Image classification data set "dataset" (Varsha-src/Mulberry-Segregation on GitHub). Class labels (2): diseased, healthy.

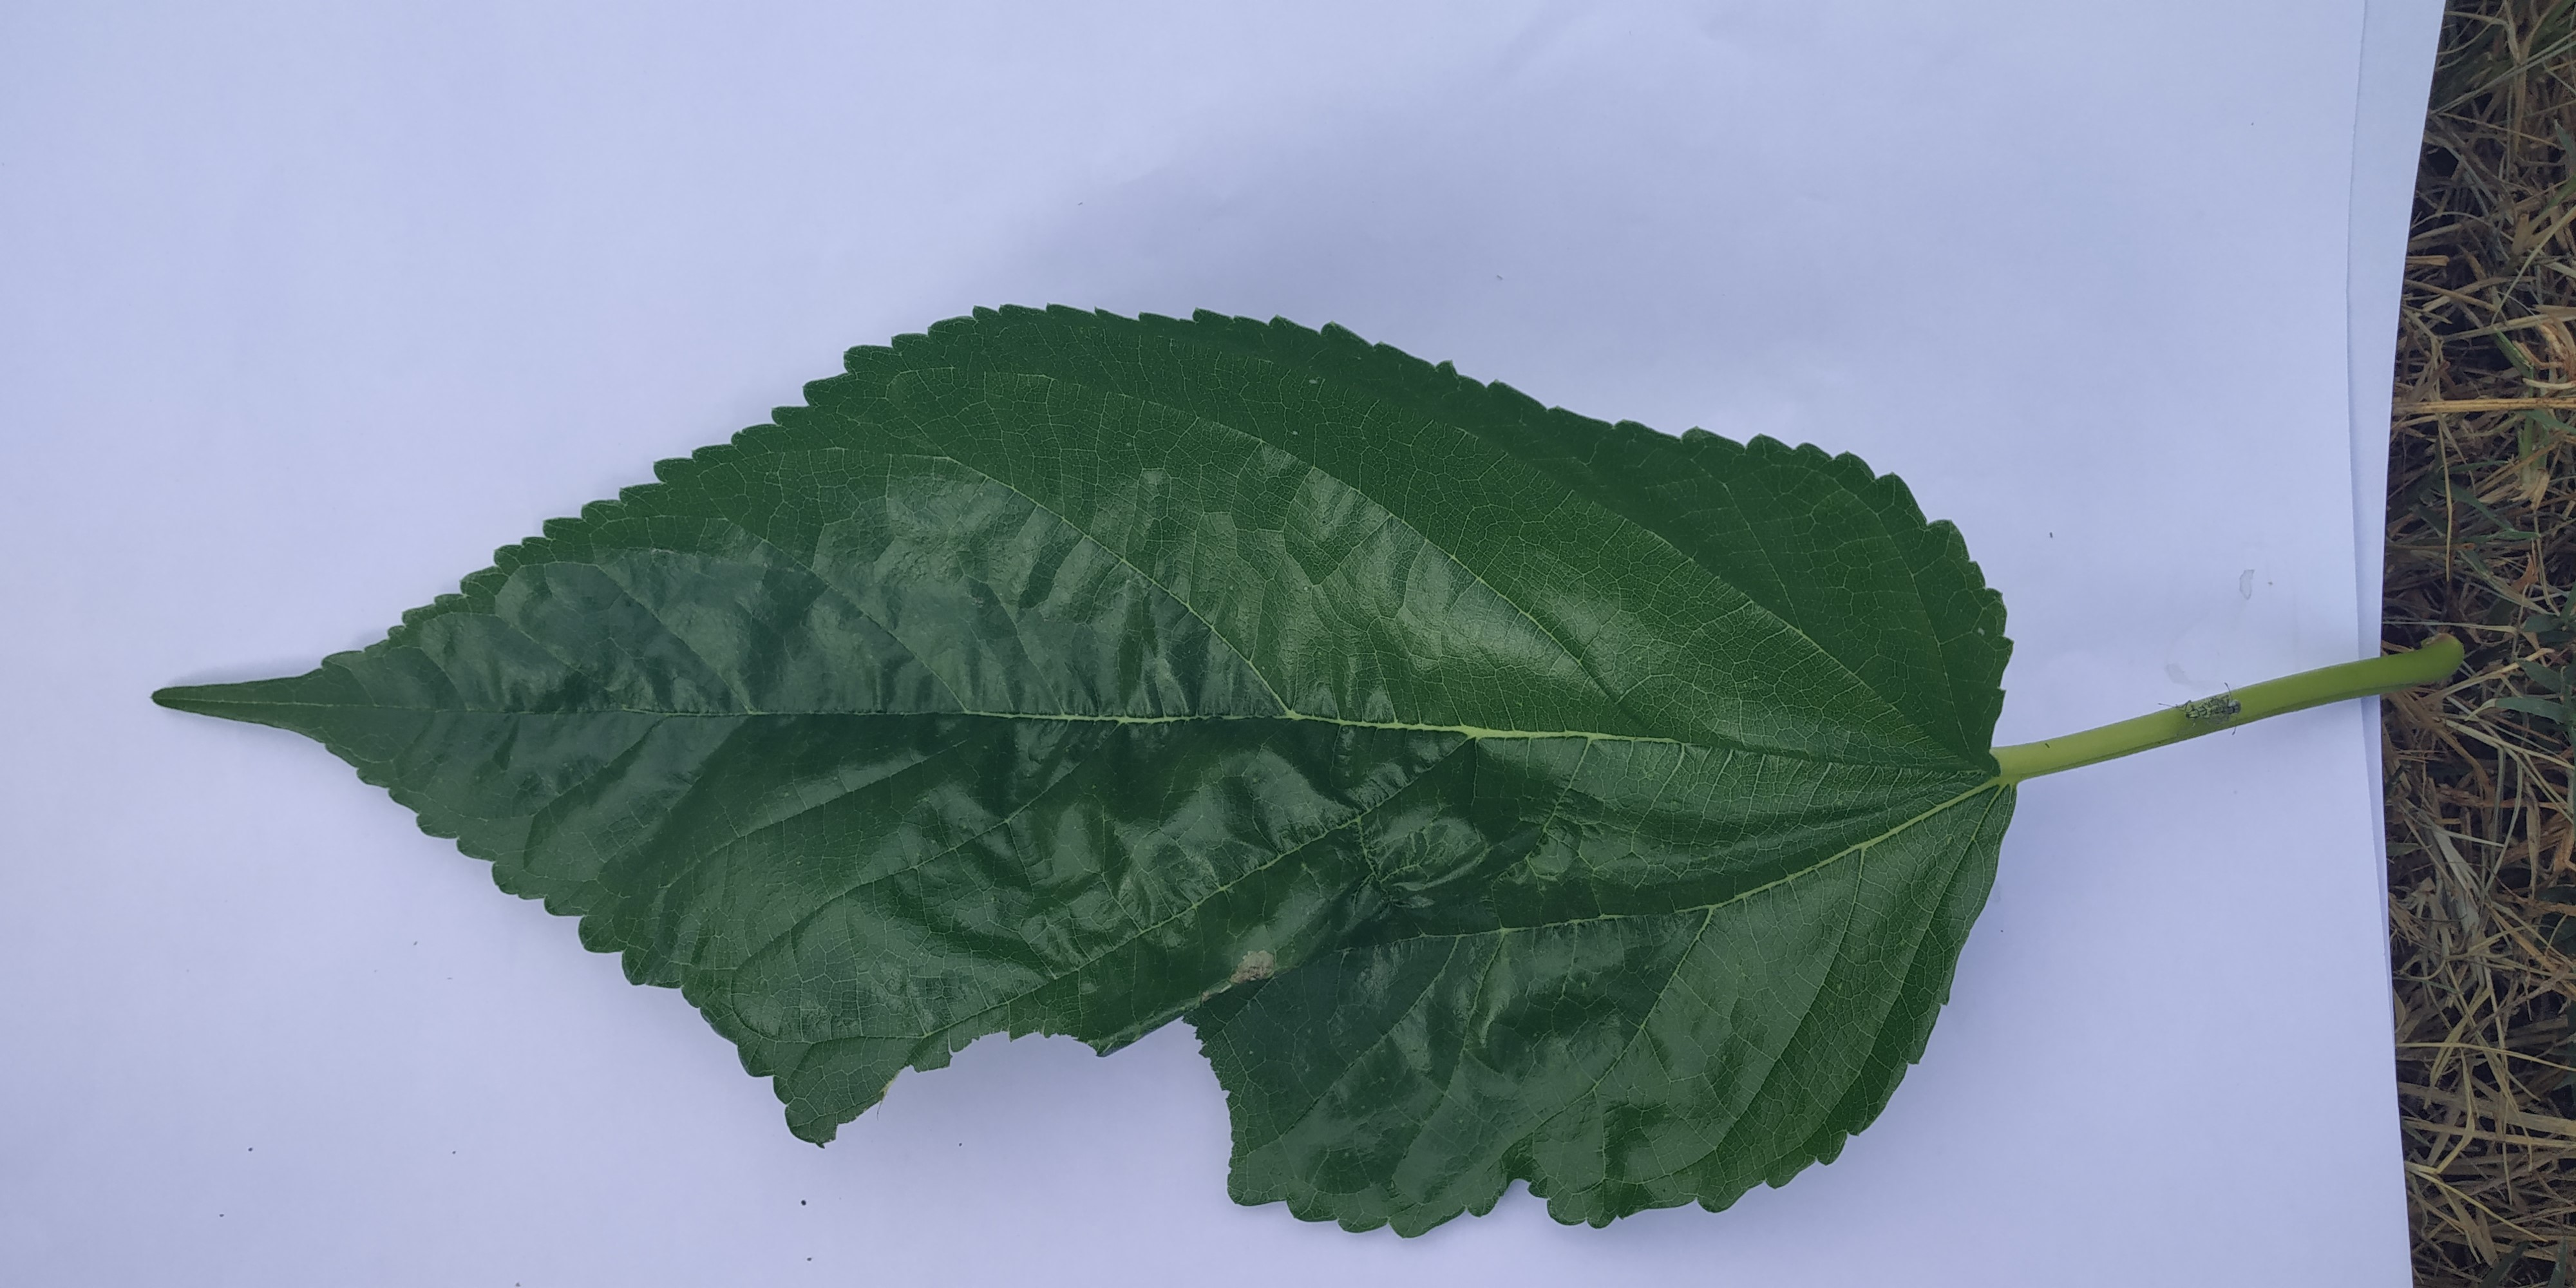
Label: diseased

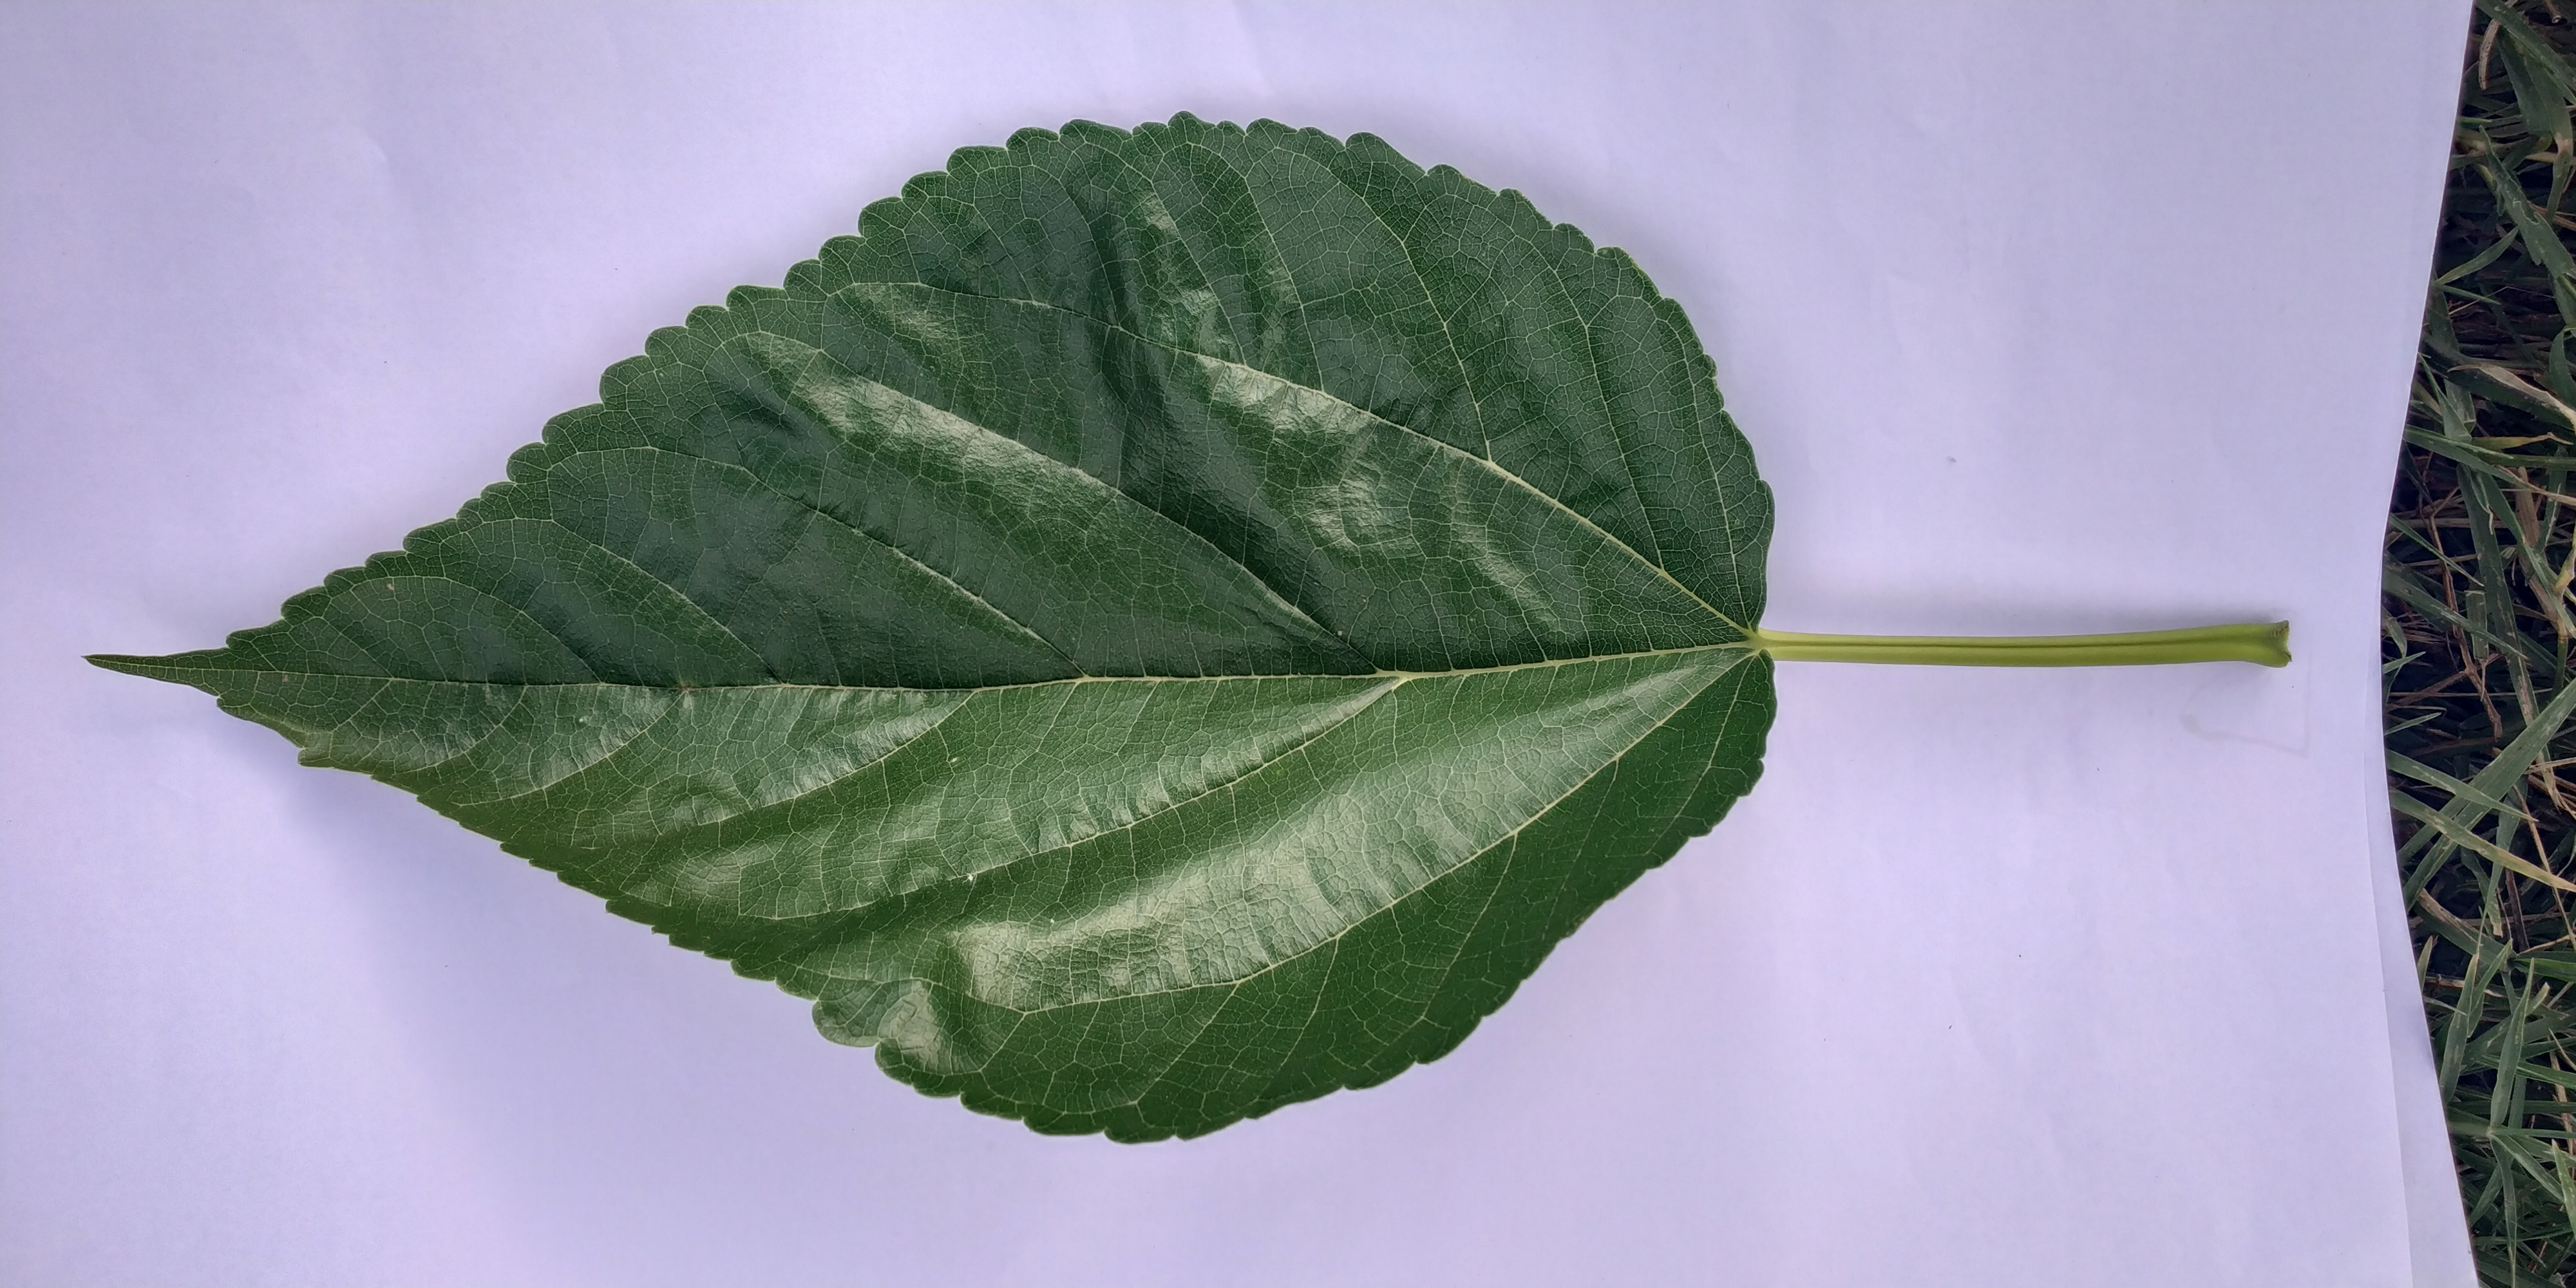
Label: healthy

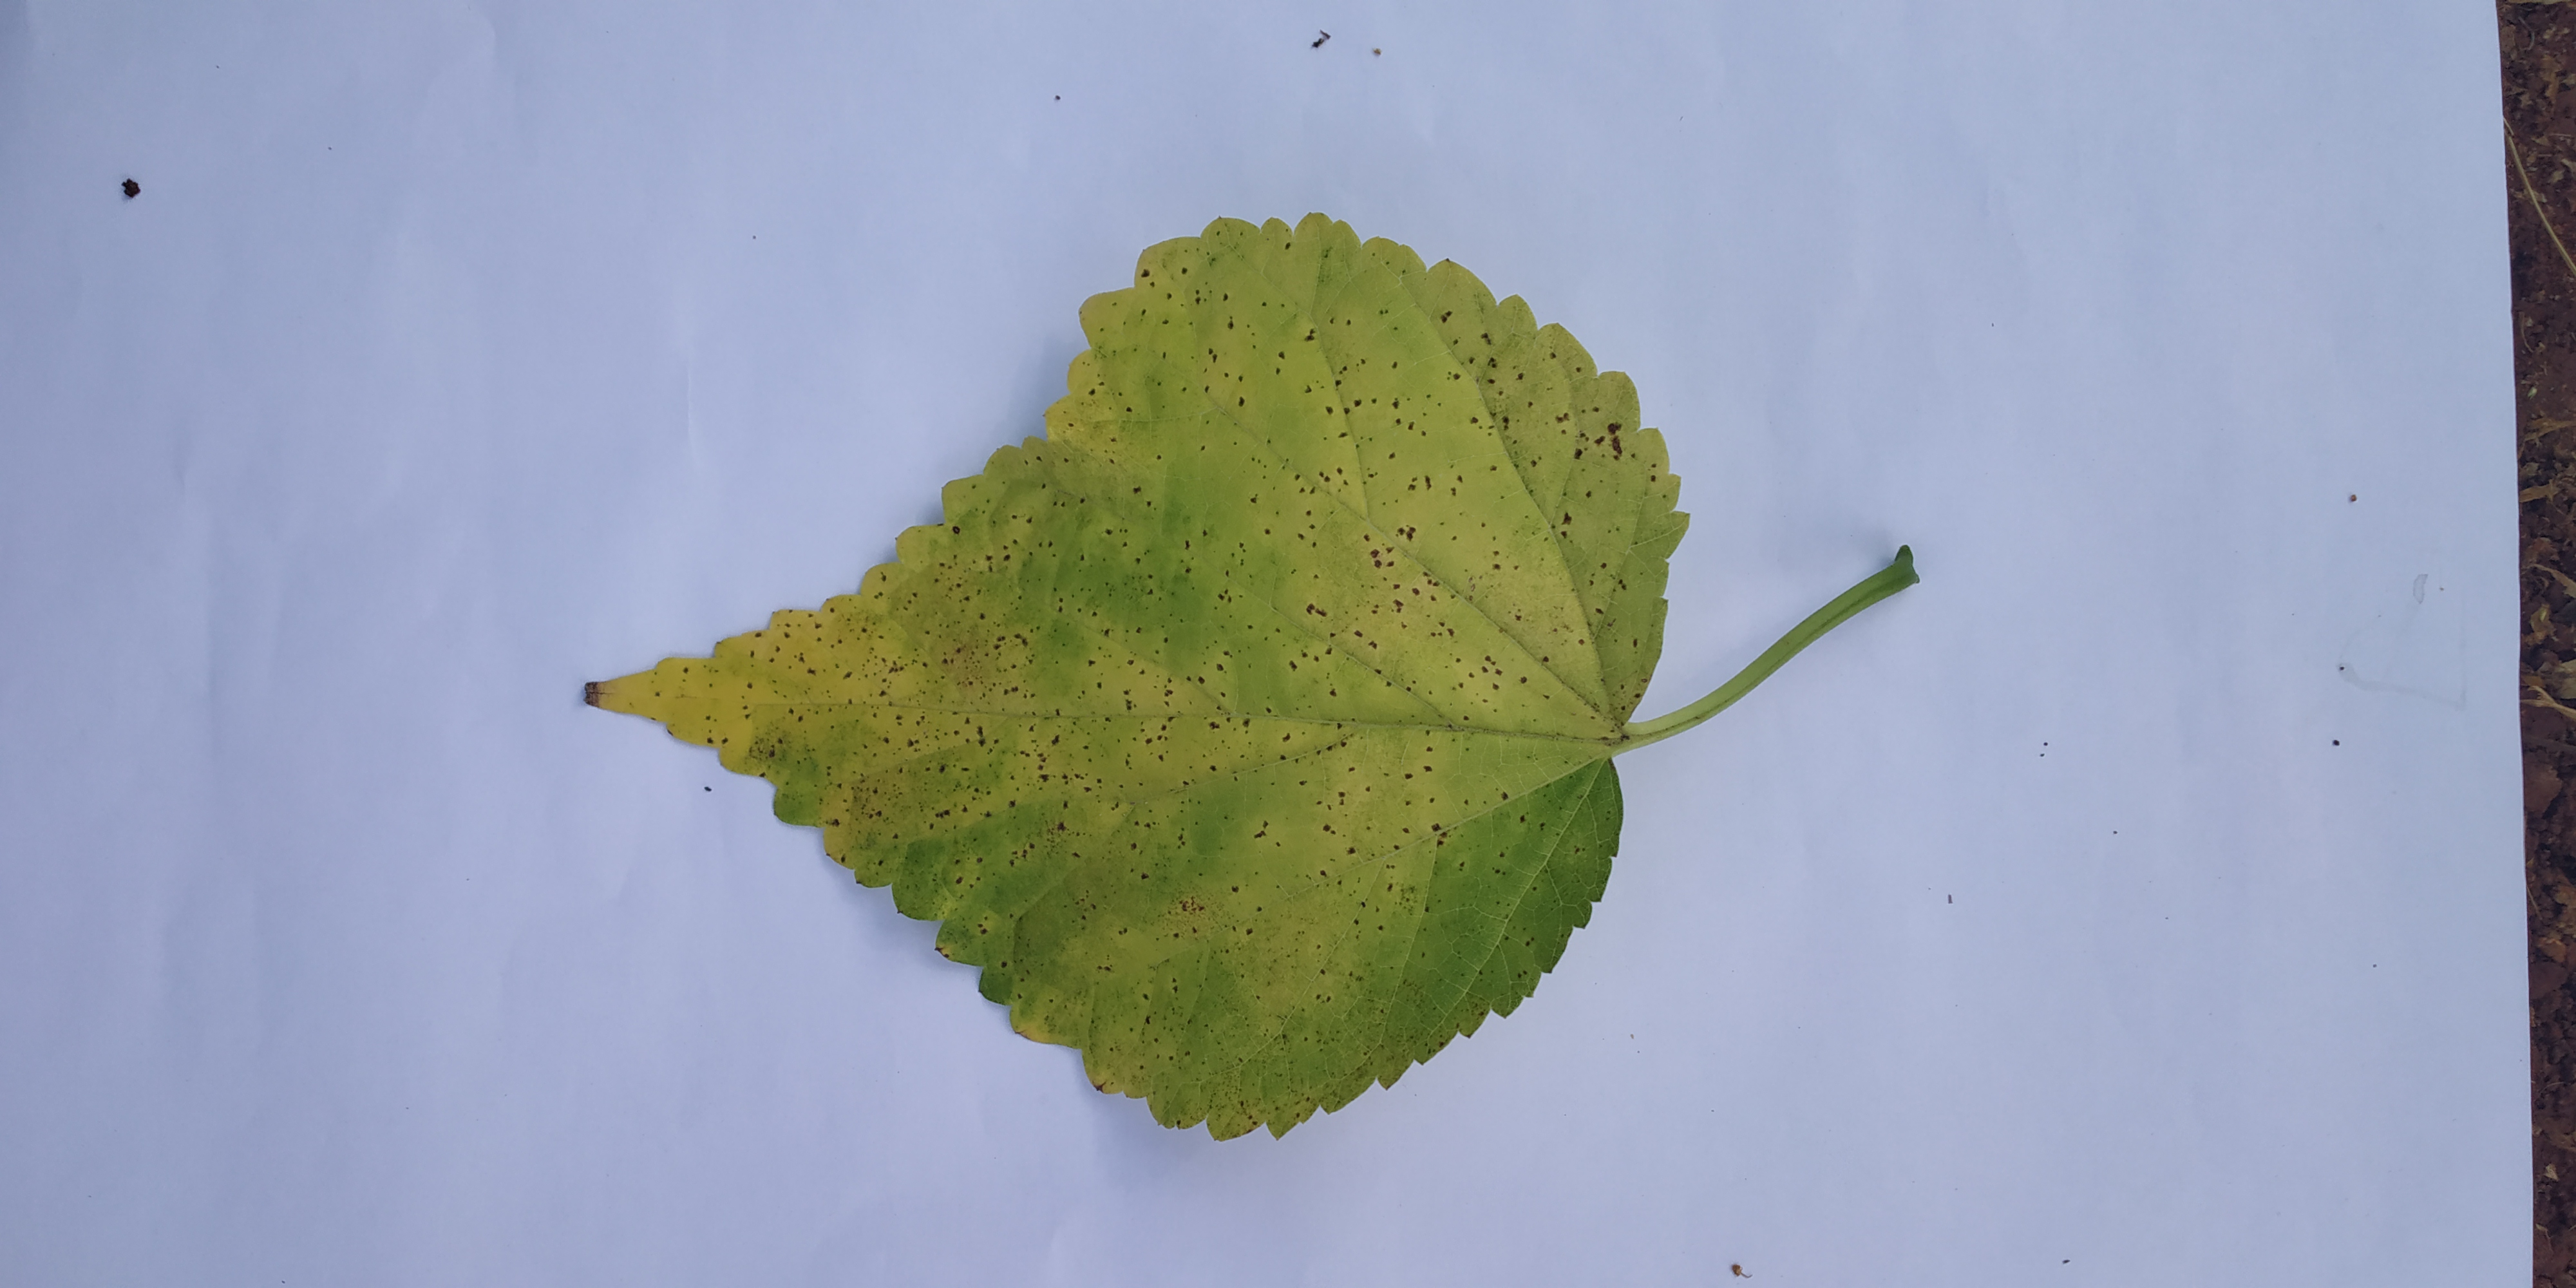
Label: diseased

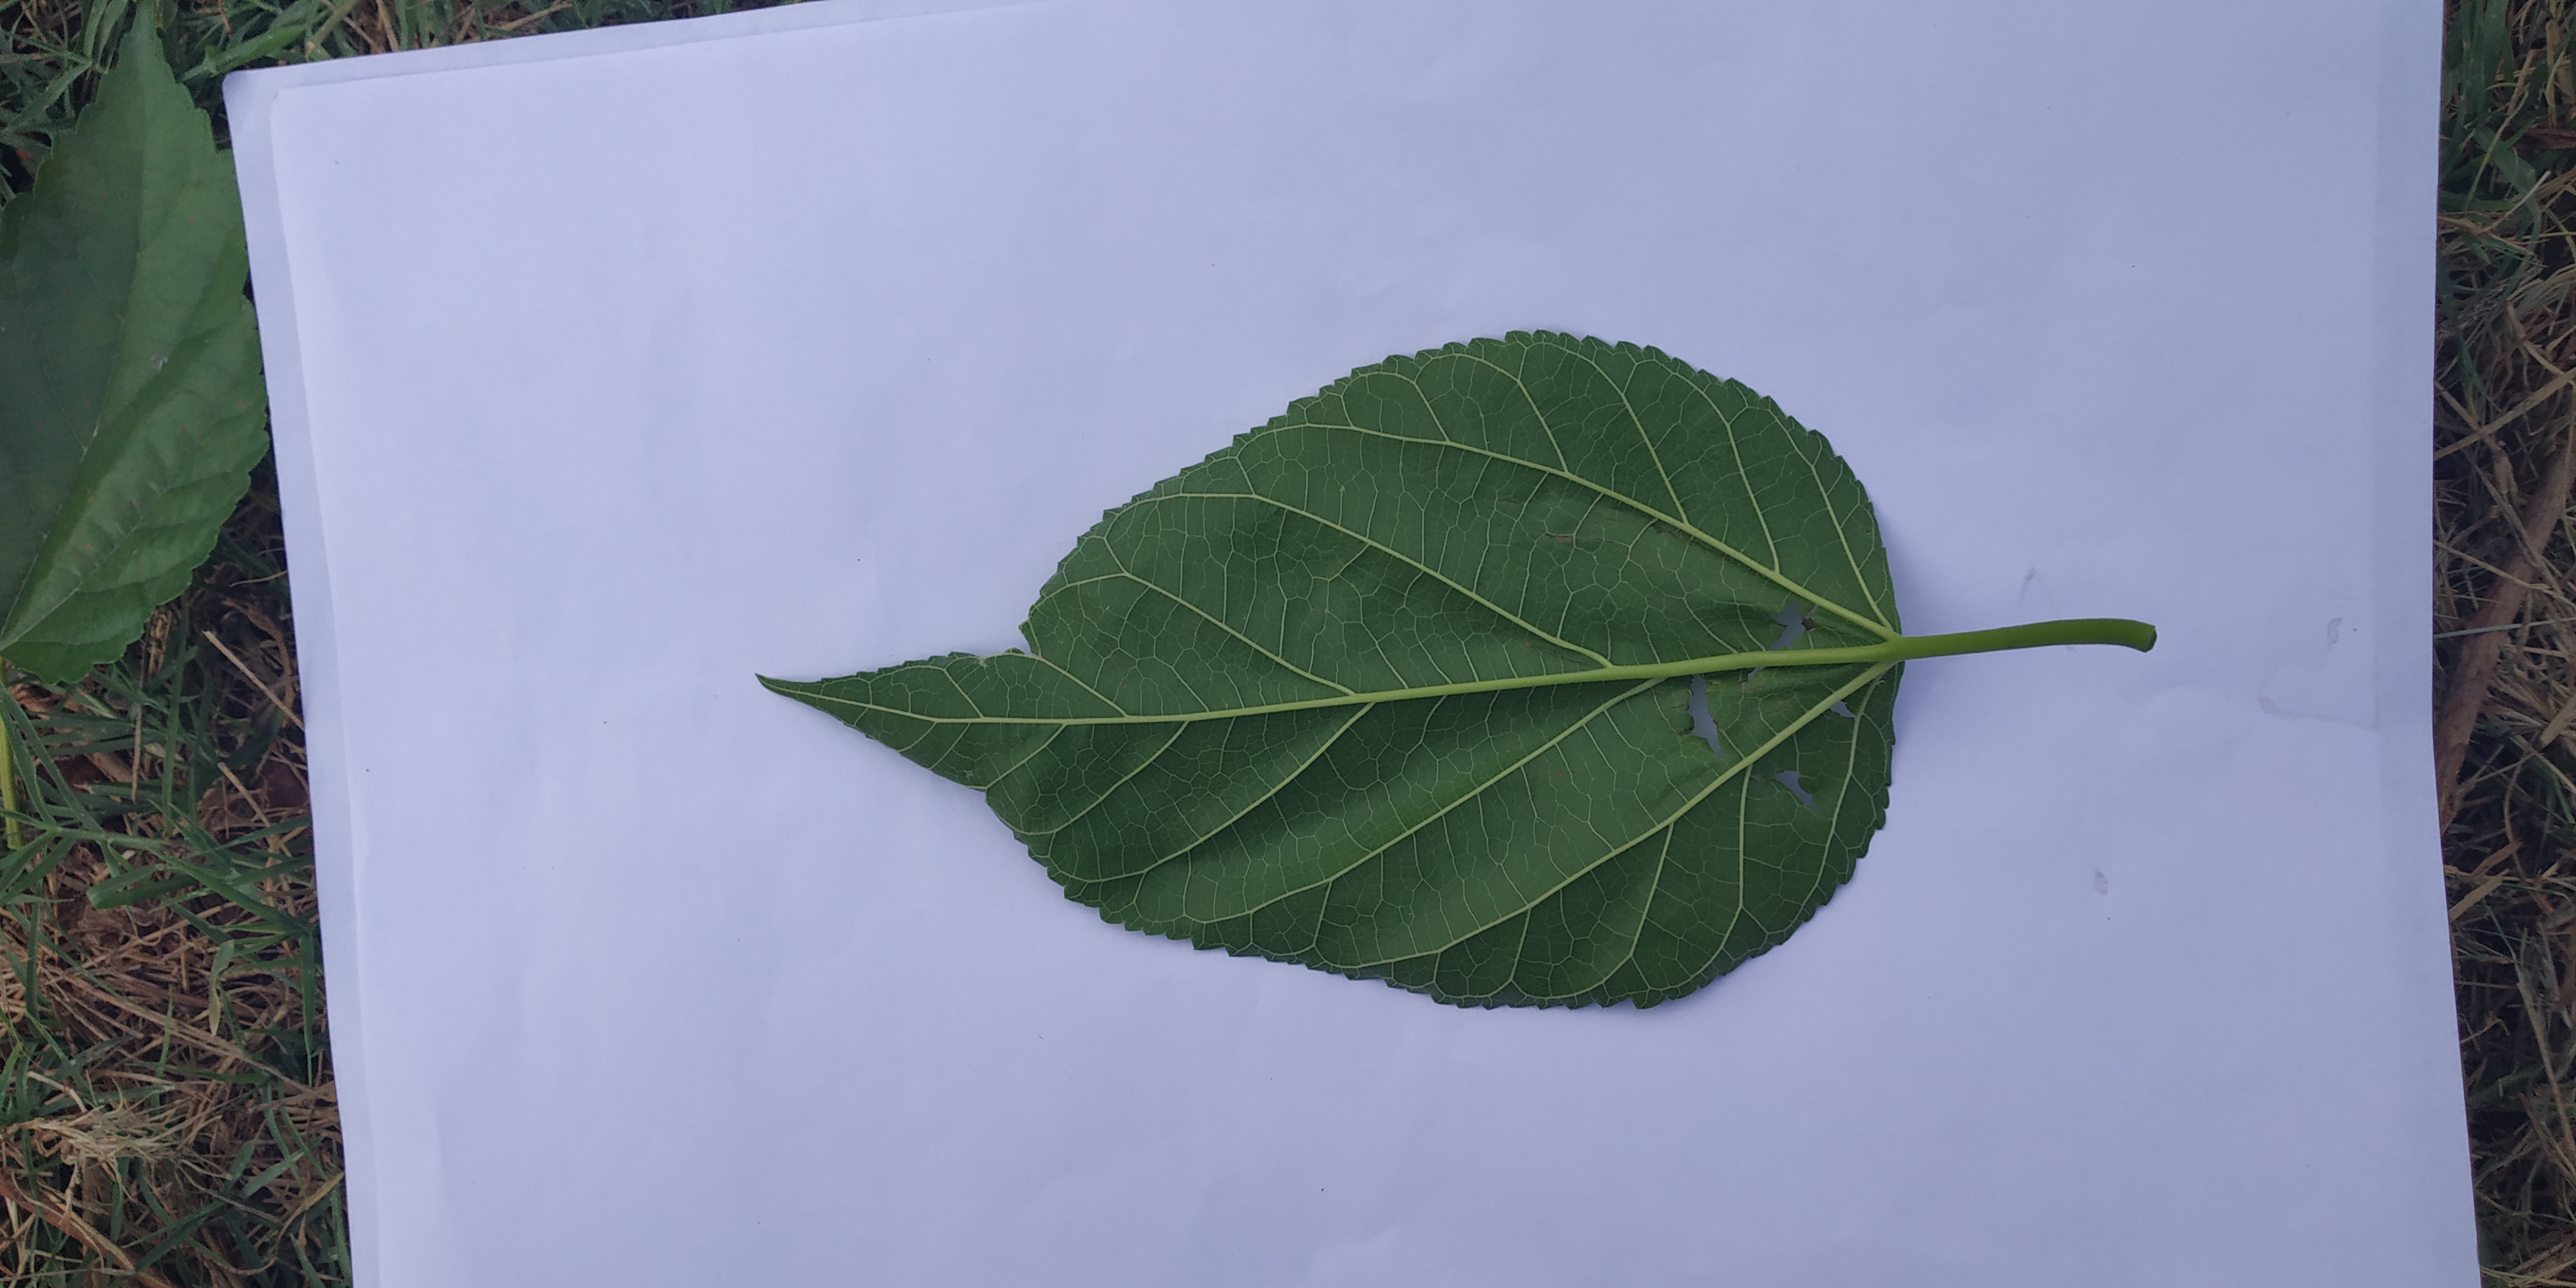
Label: healthy

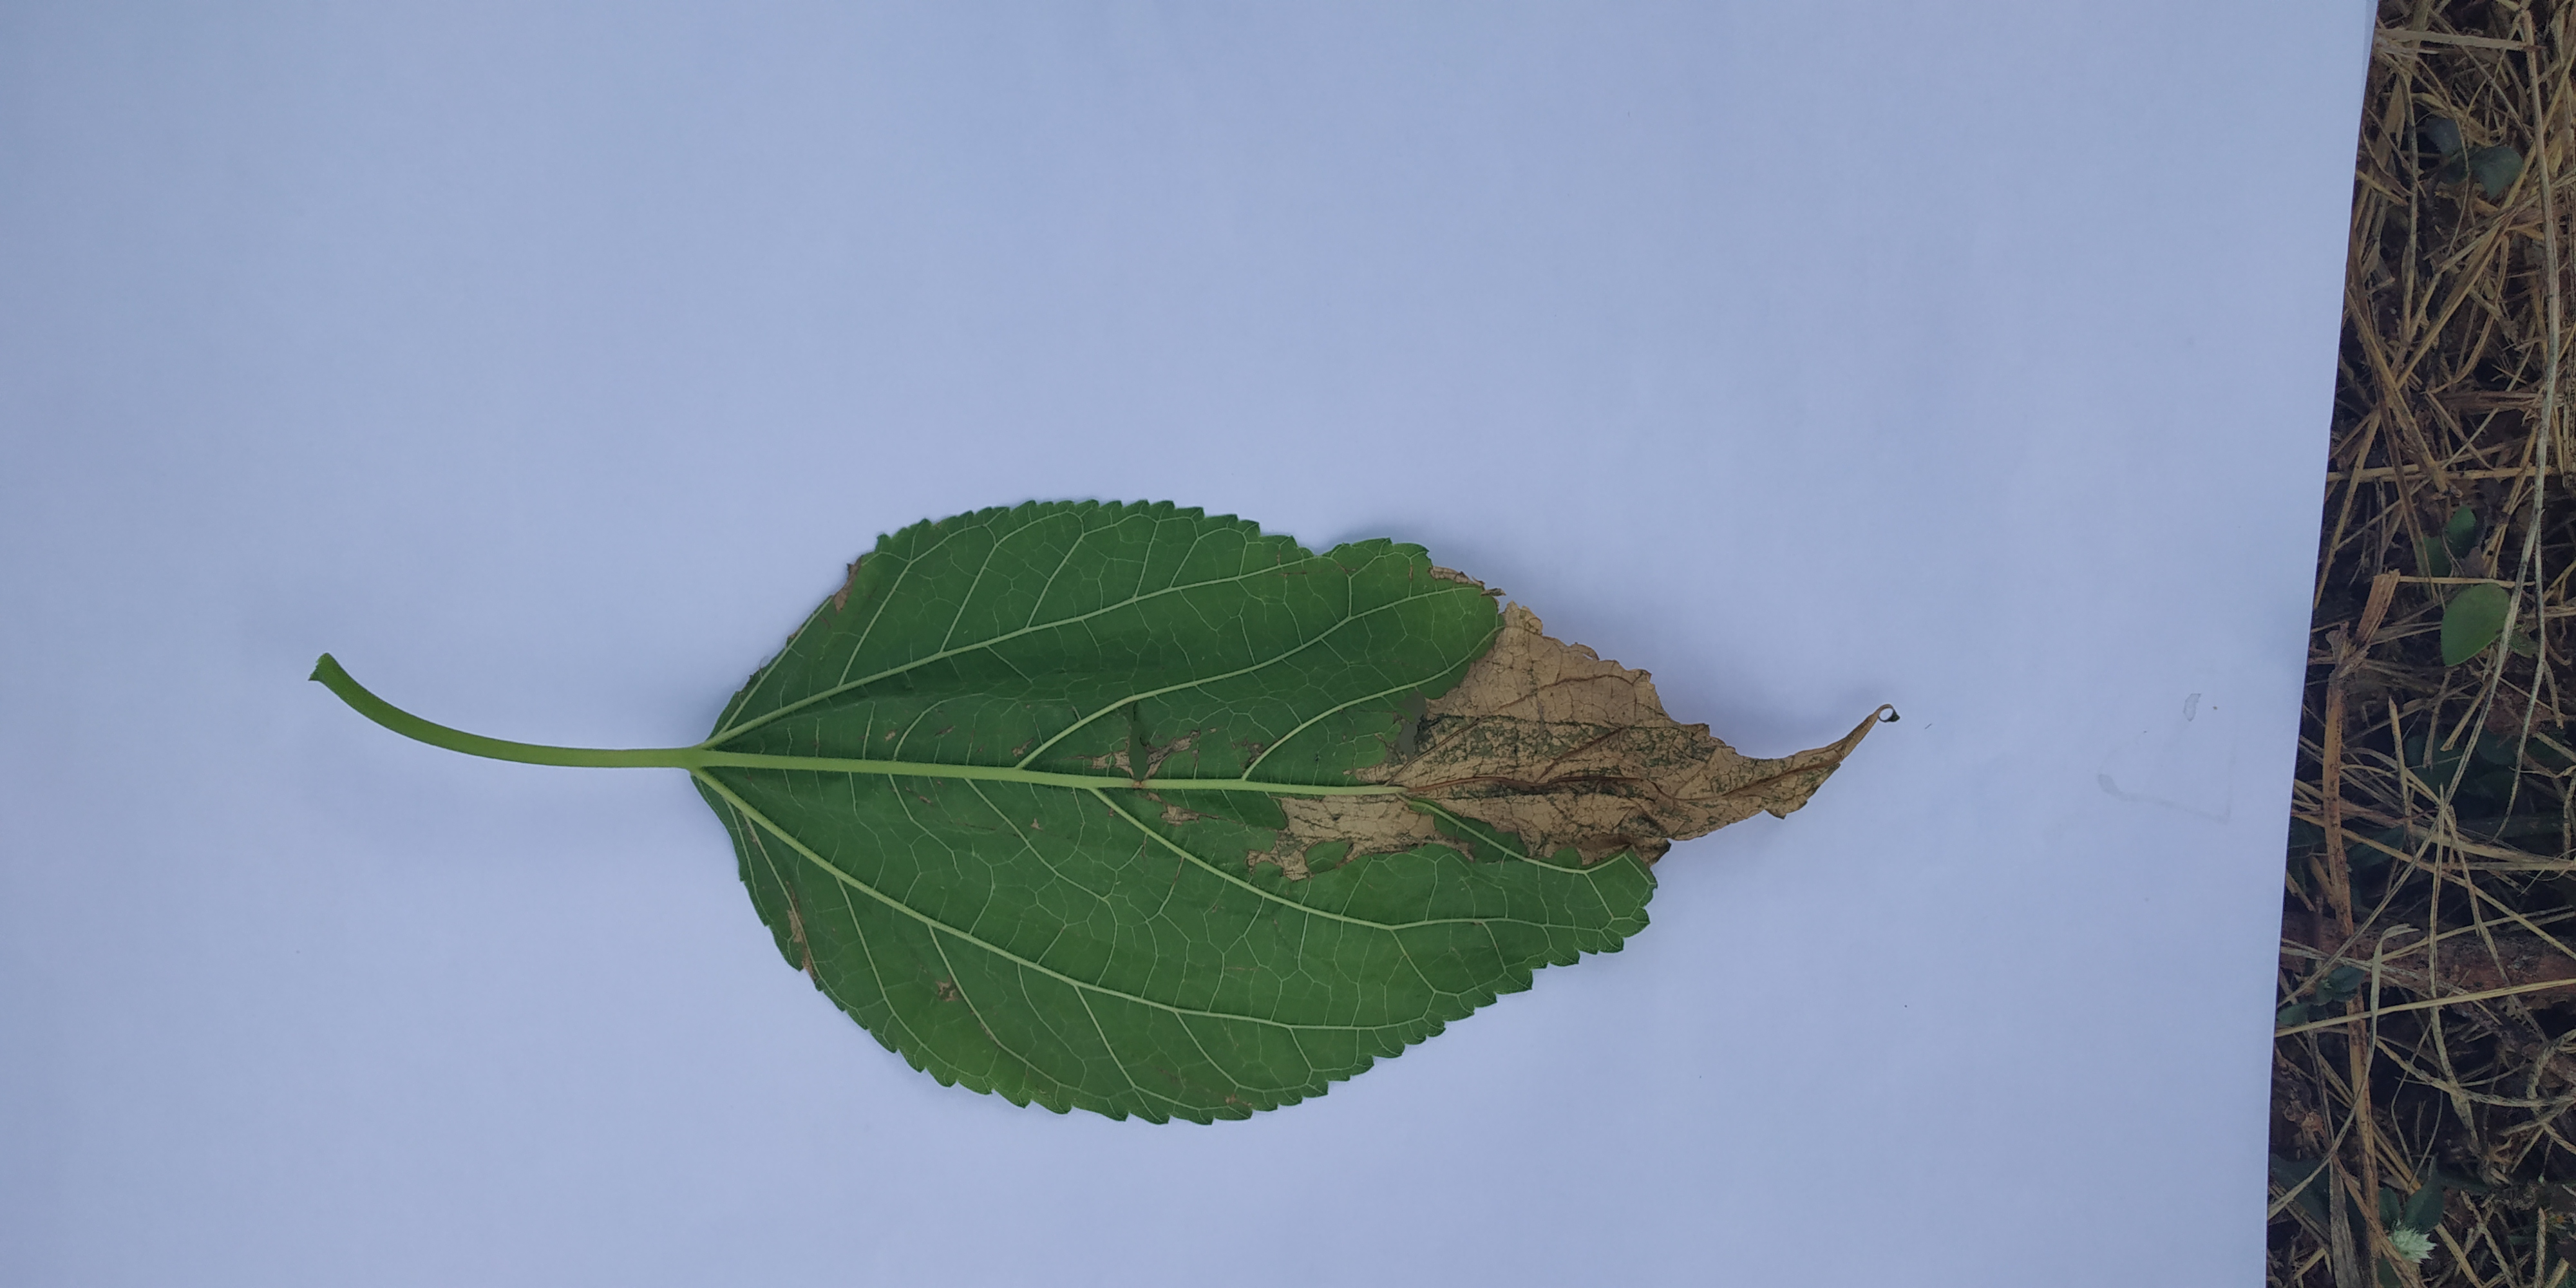
Label: diseased

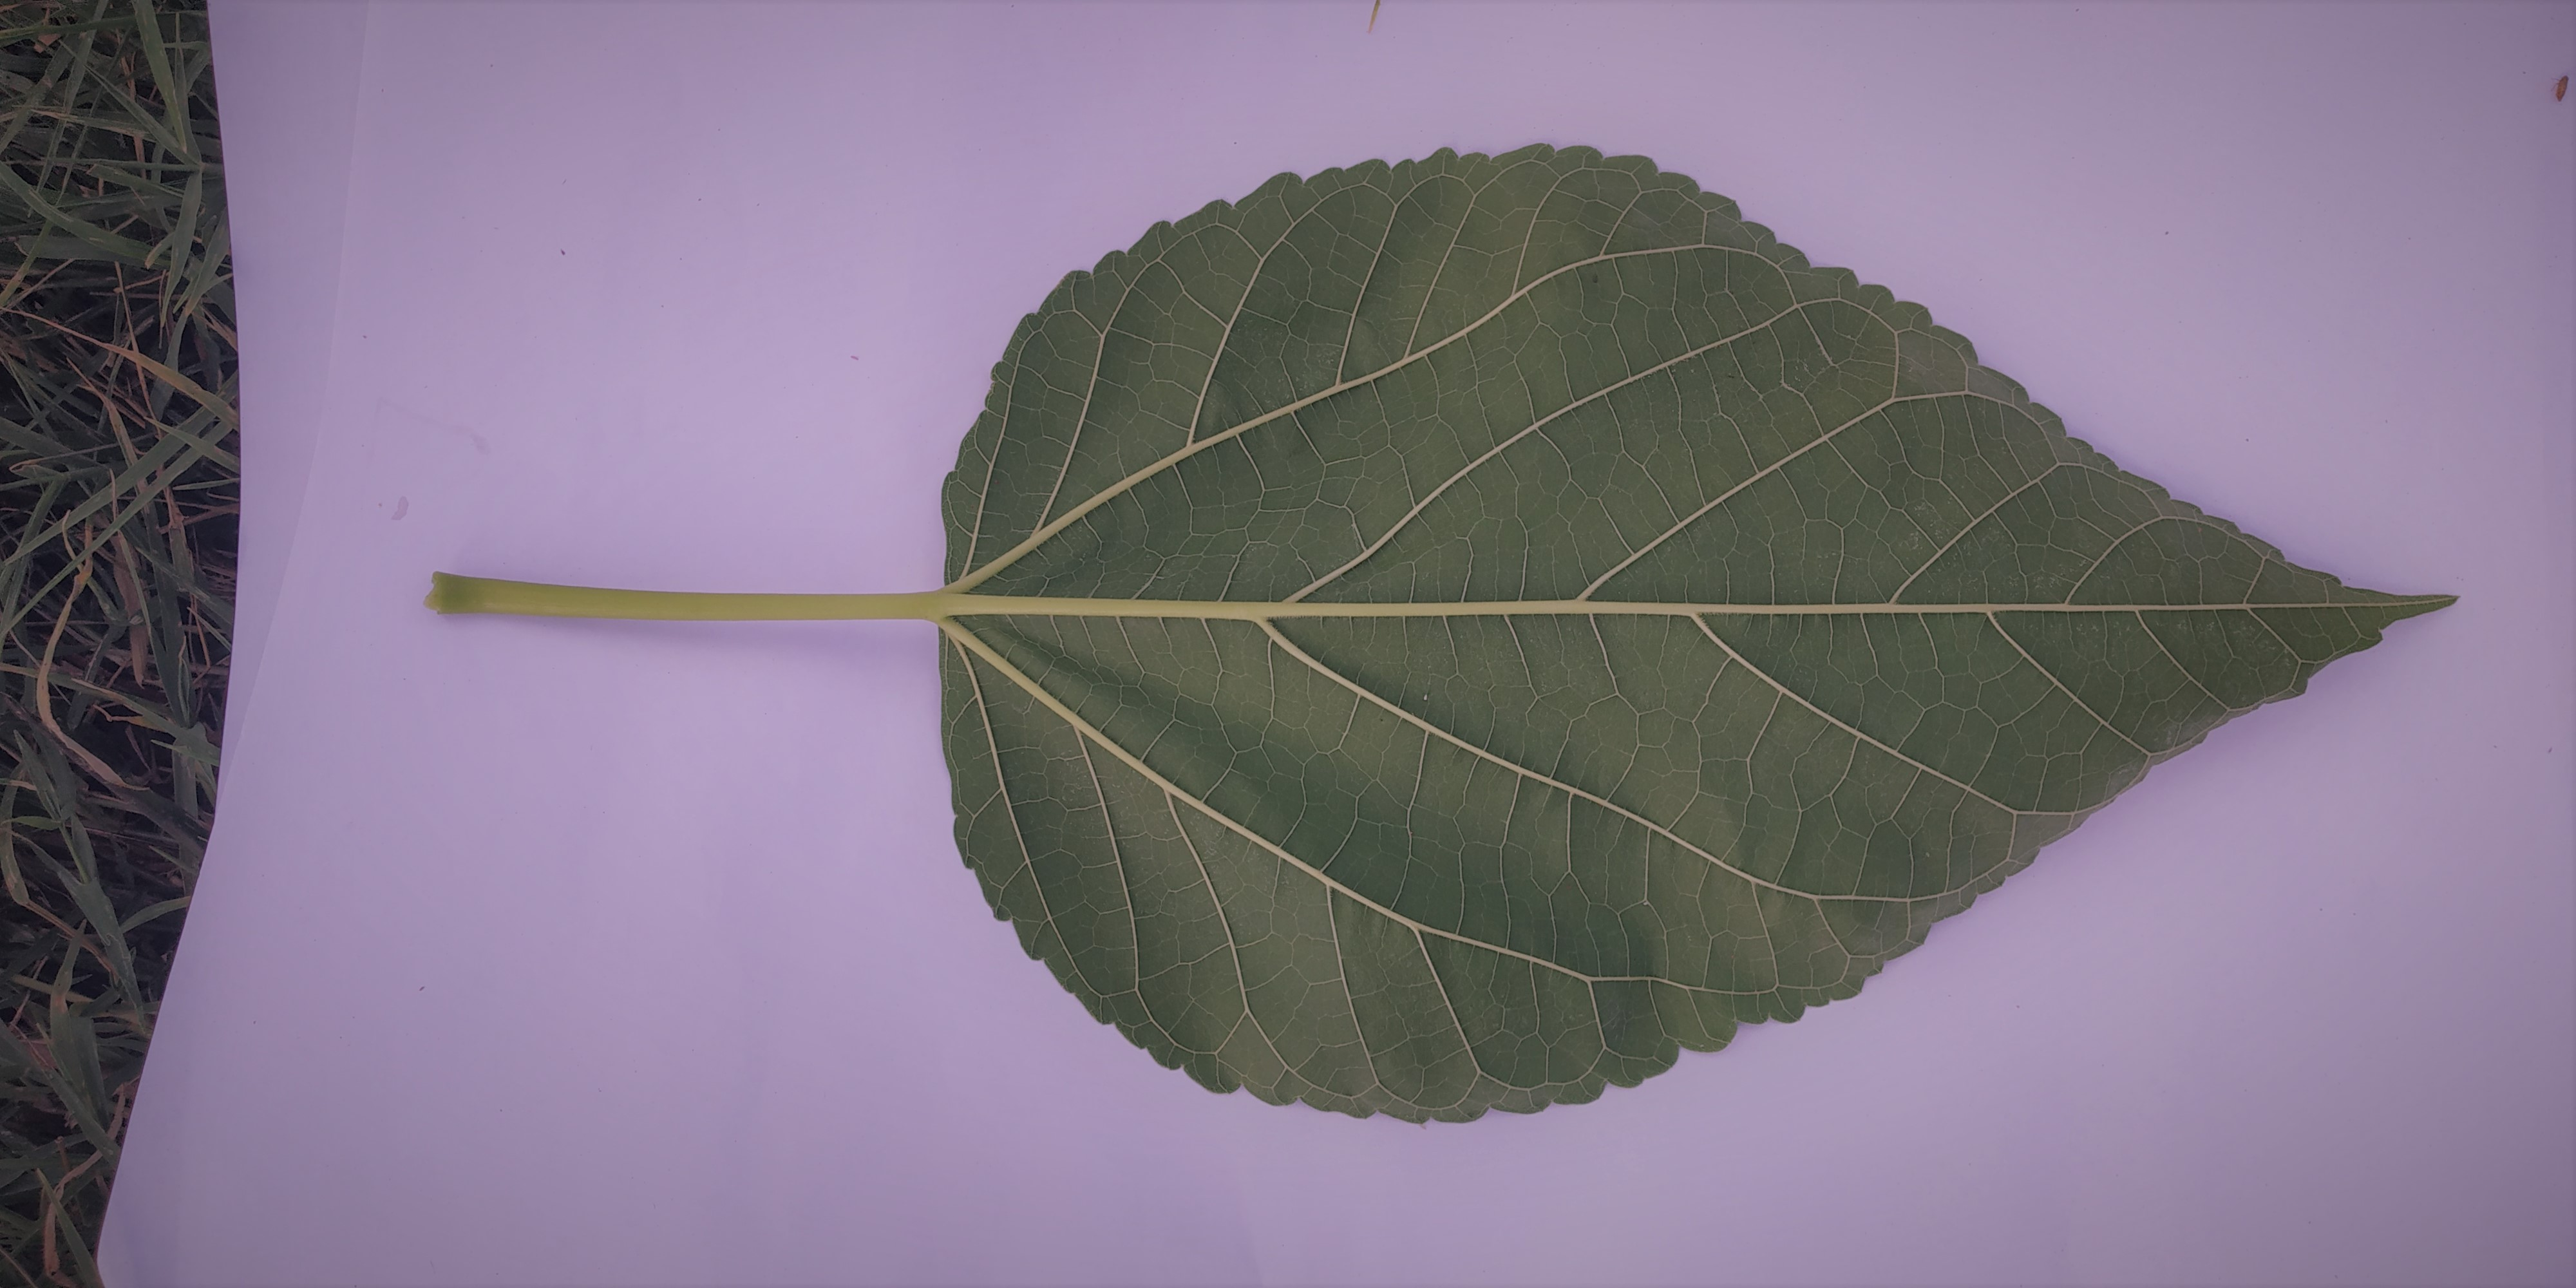
Label: healthy
